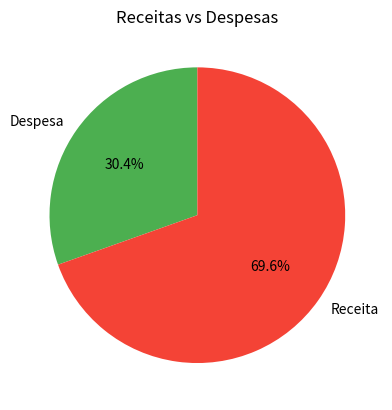

Write Python code to recreate this figure.
import pandas as pd
import matplotlib.pyplot as plt

# Exemplo de dados financeiros
dados = {
    "Data": ["2025-09-01", "2025-09-02", "2025-09-03", "2025-09-04"],
    "Descrição": ["Venda Produto A", "Compra Matéria Prima", "Venda Produto B", "Pagamento Salário"],
    "Tipo": ["Receita", "Despesa", "Receita", "Despesa"],
    "Valor": [500, 200, 300, 150]
}

# Criar DataFrame
df = pd.DataFrame(dados)
df["Data"] = pd.to_datetime(df["Data"])

# Calcular total de receitas e despesas
receitas = df[df["Tipo"] == "Receita"]["Valor"].sum()
despesas = df[df["Tipo"] == "Despesa"]["Valor"].sum()
lucro = receitas - despesas

print(f"💰 Total de Receitas: R$ {receitas}")
print(f"📉 Total de Despesas: R$ {despesas}")
print(f"📊 Lucro/Prejuízo: R$ {lucro}")

# Gráfico de receitas vs despesas
resumo = df.groupby("Tipo")["Valor"].sum()
resumo.plot(kind="pie", autopct='%1.1f%%', colors=["#4CAF50", "#F44336"], startangle=90)
plt.title("Receitas vs Despesas")
plt.ylabel("")
plt.show()
